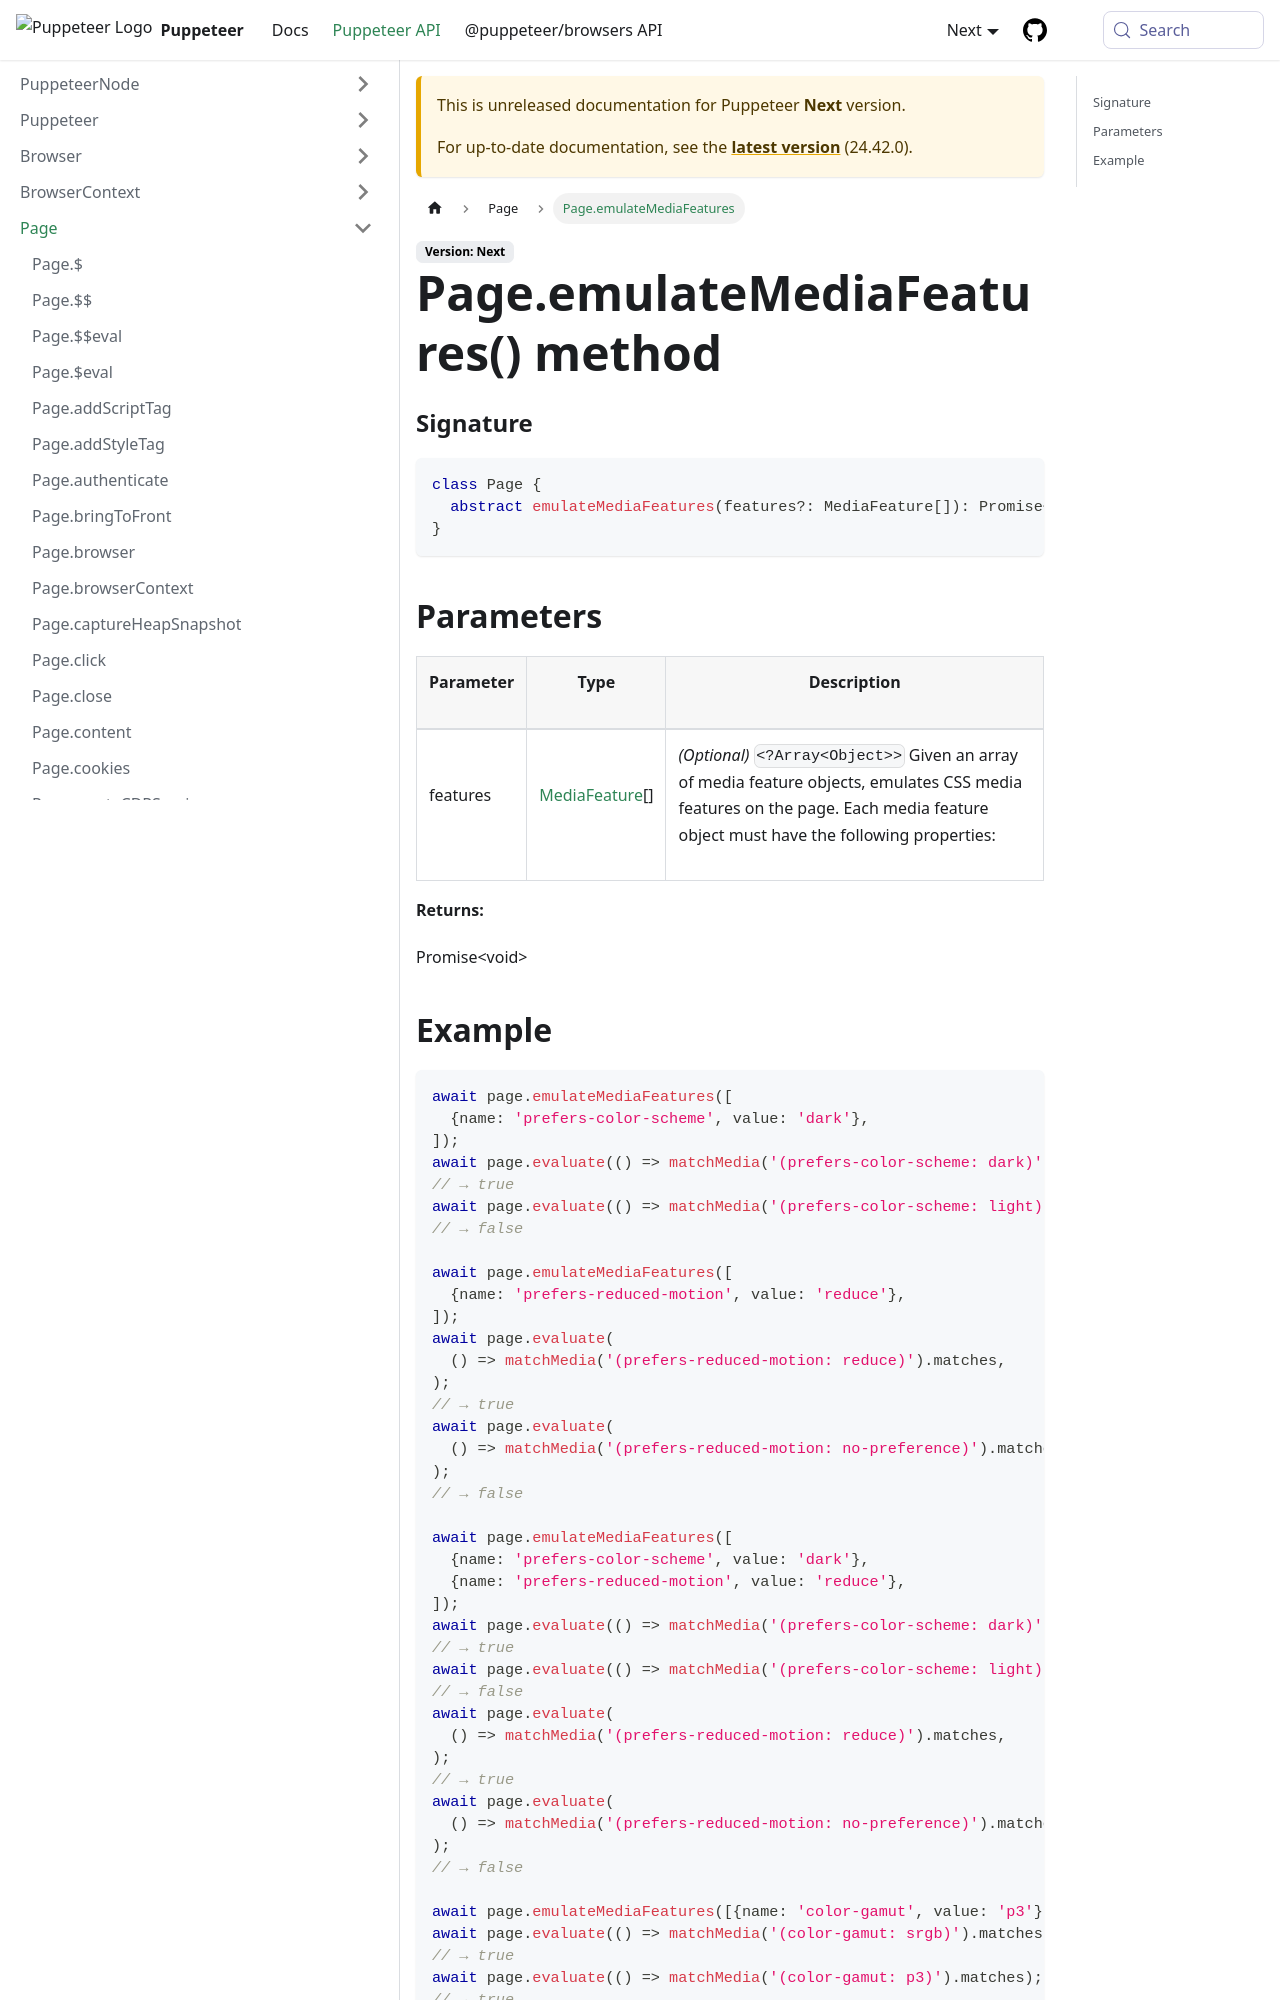

repository: fernandoesteban2408-ux/fernandoesteban2408-gmail.com · page: next/api/puppeteer.page.emulatemediafeatures.html · generator: docusaurus

---
sidebar_label: Page.emulateMediaFeatures
---

# Page.emulateMediaFeatures() method

### Signature

```typescript
class Page {
  abstract emulateMediaFeatures(features?: MediaFeature[]): Promise<void>;
}
```

## Parameters

<table><thead><tr><th>

Parameter

</th><th>

Type

</th><th>

Description

</th></tr></thead>
<tbody><tr><td>

features

</td><td>

[MediaFeature](./puppeteer.mediafeature.md)\[\]

</td><td>

_(Optional)_ `<?Array<Object>>` Given an array of media feature objects, emulates CSS media features on the page. Each media feature object must have the following properties:

</td></tr>
</tbody></table>

**Returns:**

Promise&lt;void&gt;
